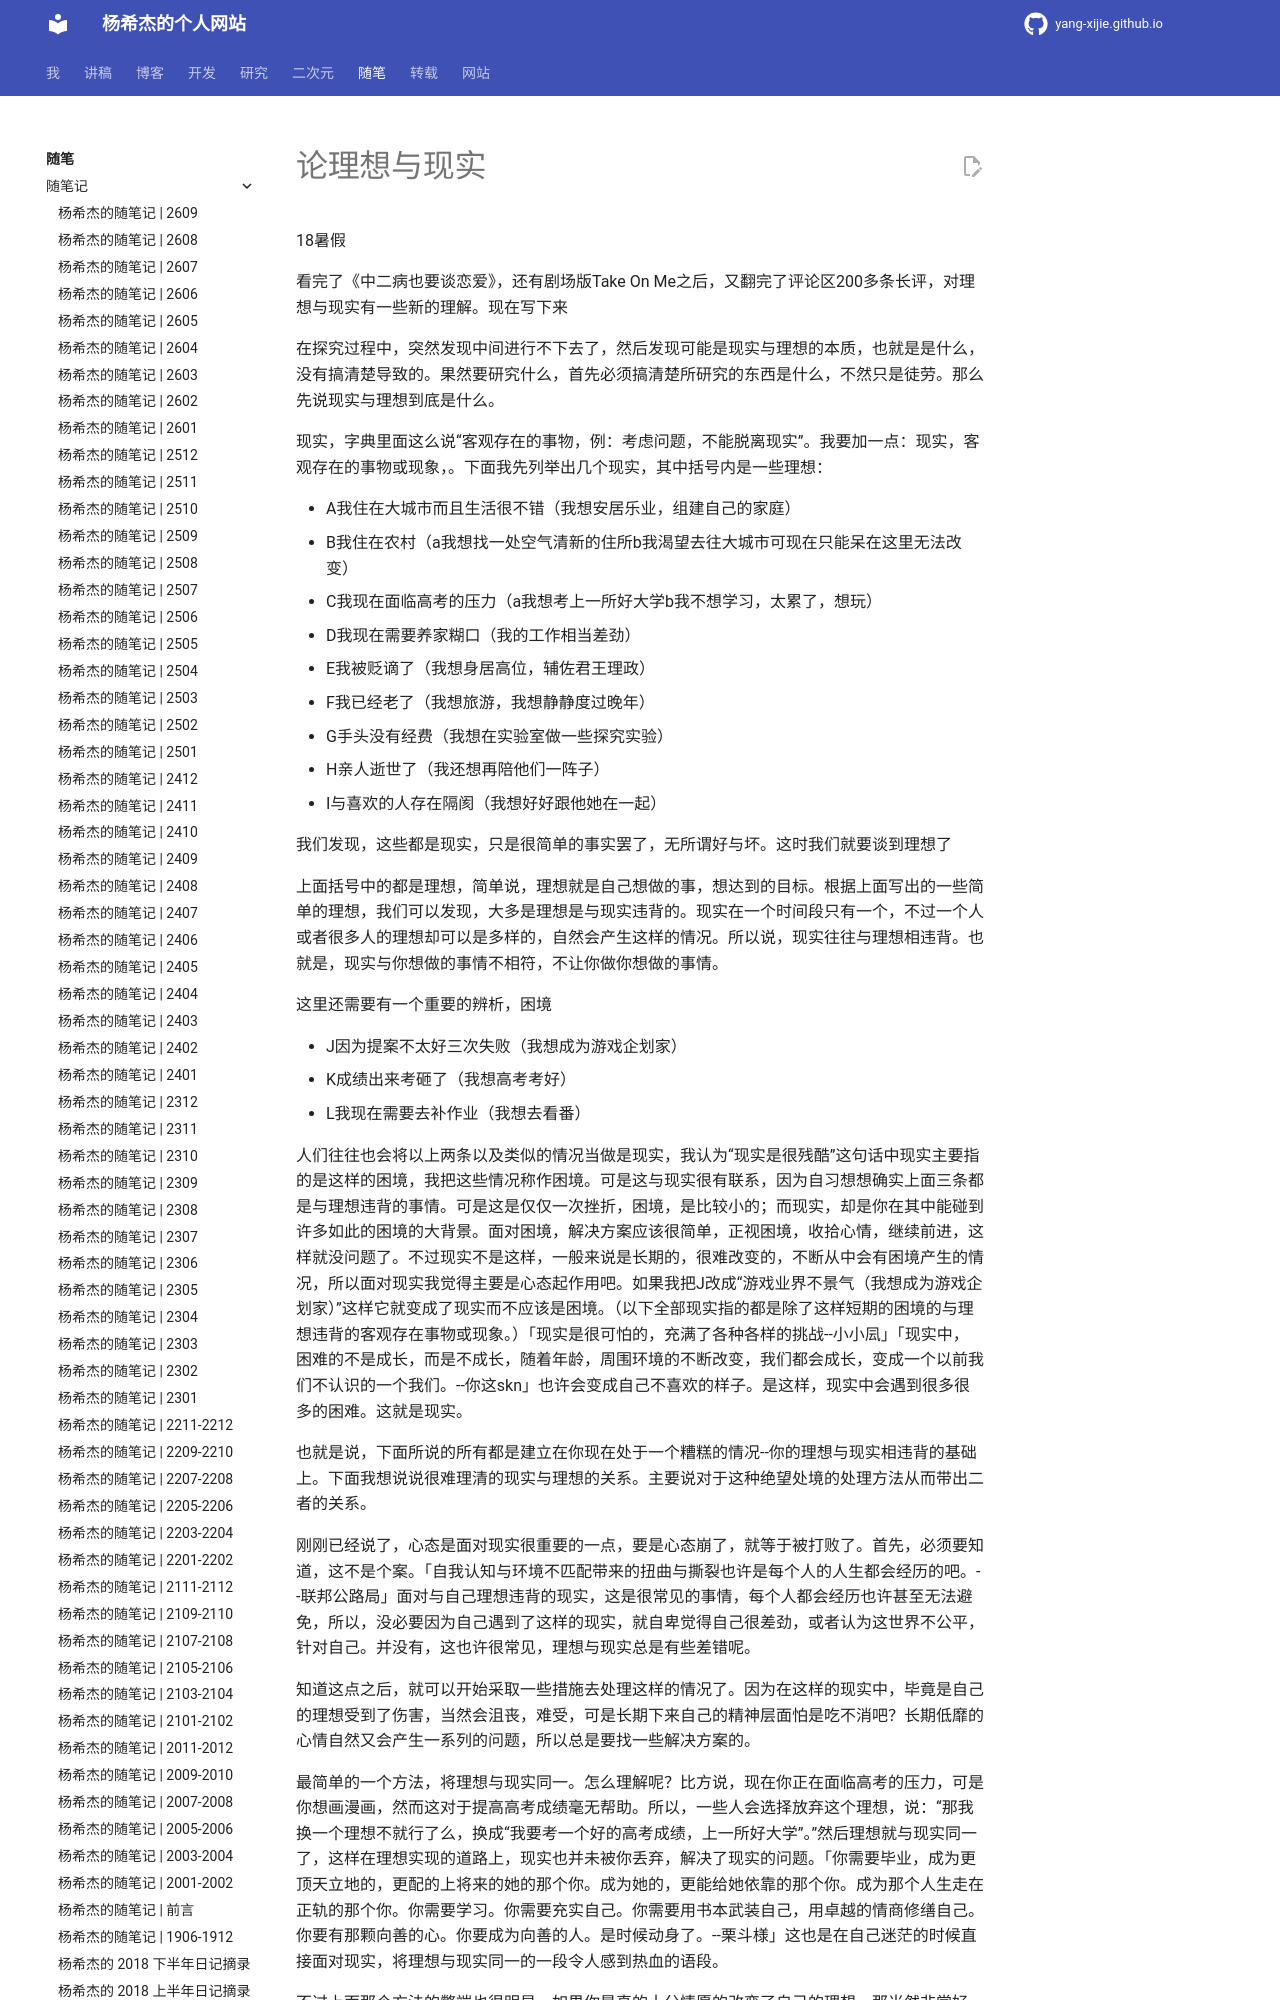

repository: Yang-Xijie/yang-xijie.github.io · page: ESSAY/Articles/1808-ideality-and-reality/index.html · generator: mkdocs

# 论理想与现实

18暑假

看完了《中二病也要谈恋爱》，还有剧场版Take On Me之后，又翻完了评论区200多条长评，对理想与现实有一些新的理解。现在写下来

在探究过程中，突然发现中间进行不下去了，然后发现可能是现实与理想的本质，也就是是什么，没有搞清楚导致的。果然要研究什么，首先必须搞清楚所研究的东西是什么，不然只是徒劳。那么先说现实与理想到底是什么。

现实，字典里面这么说“客观存在的事物，例：考虑问题，不能脱离现实”。我要加一点：现实，客观存在的事物或现象，。下面我先列举出几个现实，其中括号内是一些理想：

- A我住在大城市而且生活很不错（我想安居乐业，组建自己的家庭）
- B我住在农村（a我想找一处空气清新的住所b我渴望去往大城市可现在只能呆在这里无法改变）
- C我现在面临高考的压力（a我想考上一所好大学b我不想学习，太累了，想玩）
- D我现在需要养家糊口（我的工作相当差劲）
- E我被贬谪了（我想身居高位，辅佐君王理政）
- F我已经老了（我想旅游，我想静静度过晚年）
- G手头没有经费（我想在实验室做一些探究实验）
- H亲人逝世了（我还想再陪他们一阵子）
- I与喜欢的人存在隔阂（我想好好跟他她在一起）

我们发现，这些都是现实，只是很简单的事实罢了，无所谓好与坏。这时我们就要谈到理想了

上面括号中的都是理想，简单说，理想就是自己想做的事，想达到的目标。根据上面写出的一些简单的理想，我们可以发现，大多是理想是与现实违背的。现实在一个时间段只有一个，不过一个人或者很多人的理想却可以是多样的，自然会产生这样的情况。所以说，现实往往与理想相违背。也就是，现实与你想做的事情不相符，不让你做你想做的事情。

这里还需要有一个重要的辨析，困境

- J因为提案不太好三次失败（我想成为游戏企划家）
- K成绩出来考砸了（我想高考考好）
- L我现在需要去补作业（我想去看番）

人们往往也会将以上两条以及类似的情况当做是现实，我认为“现实是很残酷”这句话中现实主要指的是这样的困境，我把这些情况称作困境。可是这与现实很有联系，因为自习想想确实上面三条都是与理想违背的事情。可是这是仅仅一次挫折，困境，是比较小的；而现实，却是你在其中能碰到许多如此的困境的大背景。面对困境，解决方案应该很简单，正视困境，收拾心情，继续前进，这样就没问题了。不过现实不是这样，一般来说是长期的，很难改变的，不断从中会有困境产生的情况，所以面对现实我觉得主要是心态起作用吧。如果我把J改成“游戏业界不景气（我想成为游戏企划家）”这样它就变成了现实而不应该是困境。（以下全部现实指的都是除了这样短期的困境的与理想违背的客观存在事物或现象。）「现实是很可怕的，充满了各种各样的挑战--小小凨」「现实中，困难的不是成长，而是不成长，随着年龄，周围环境的不断改变，我们都会成长，变成一个以前我们不认识的一个我们。--你这skn」也许会变成自己不喜欢的样子。是这样，现实中会遇到很多很多的困难。这就是现实。

也就是说，下面所说的所有都是建立在你现在处于一个糟糕的情况--你的理想与现实相违背的基础上。下面我想说说很难理清的现实与理想的关系。主要说对于这种绝望处境的处理方法从而带出二者的关系。

刚刚已经说了，心态是面对现实很重要的一点，要是心态崩了，就等于被打败了。首先，必须要知道，这不是个案。「自我认知与环境不匹配带来的扭曲与撕裂也许是每个人的人生都会经历的吧。--联邦公路局」面对与自己理想违背的现实，这是很常见的事情，每个人都会经历也许甚至无法避免，所以，没必要因为自己遇到了这样的现实，就自卑觉得自己很差劲，或者认为这世界不公平，针对自己。并没有，这也许很常见，理想与现实总是有些差错呢。

知道这点之后，就可以开始采取一些措施去处理这样的情况了。因为在这样的现实中，毕竟是自己的理想受到了伤害，当然会沮丧，难受，可是长期下来自己的精神层面怕是吃不消吧？长期低靡的心情自然又会产生一系列的问题，所以总是要找一些解决方案的。
